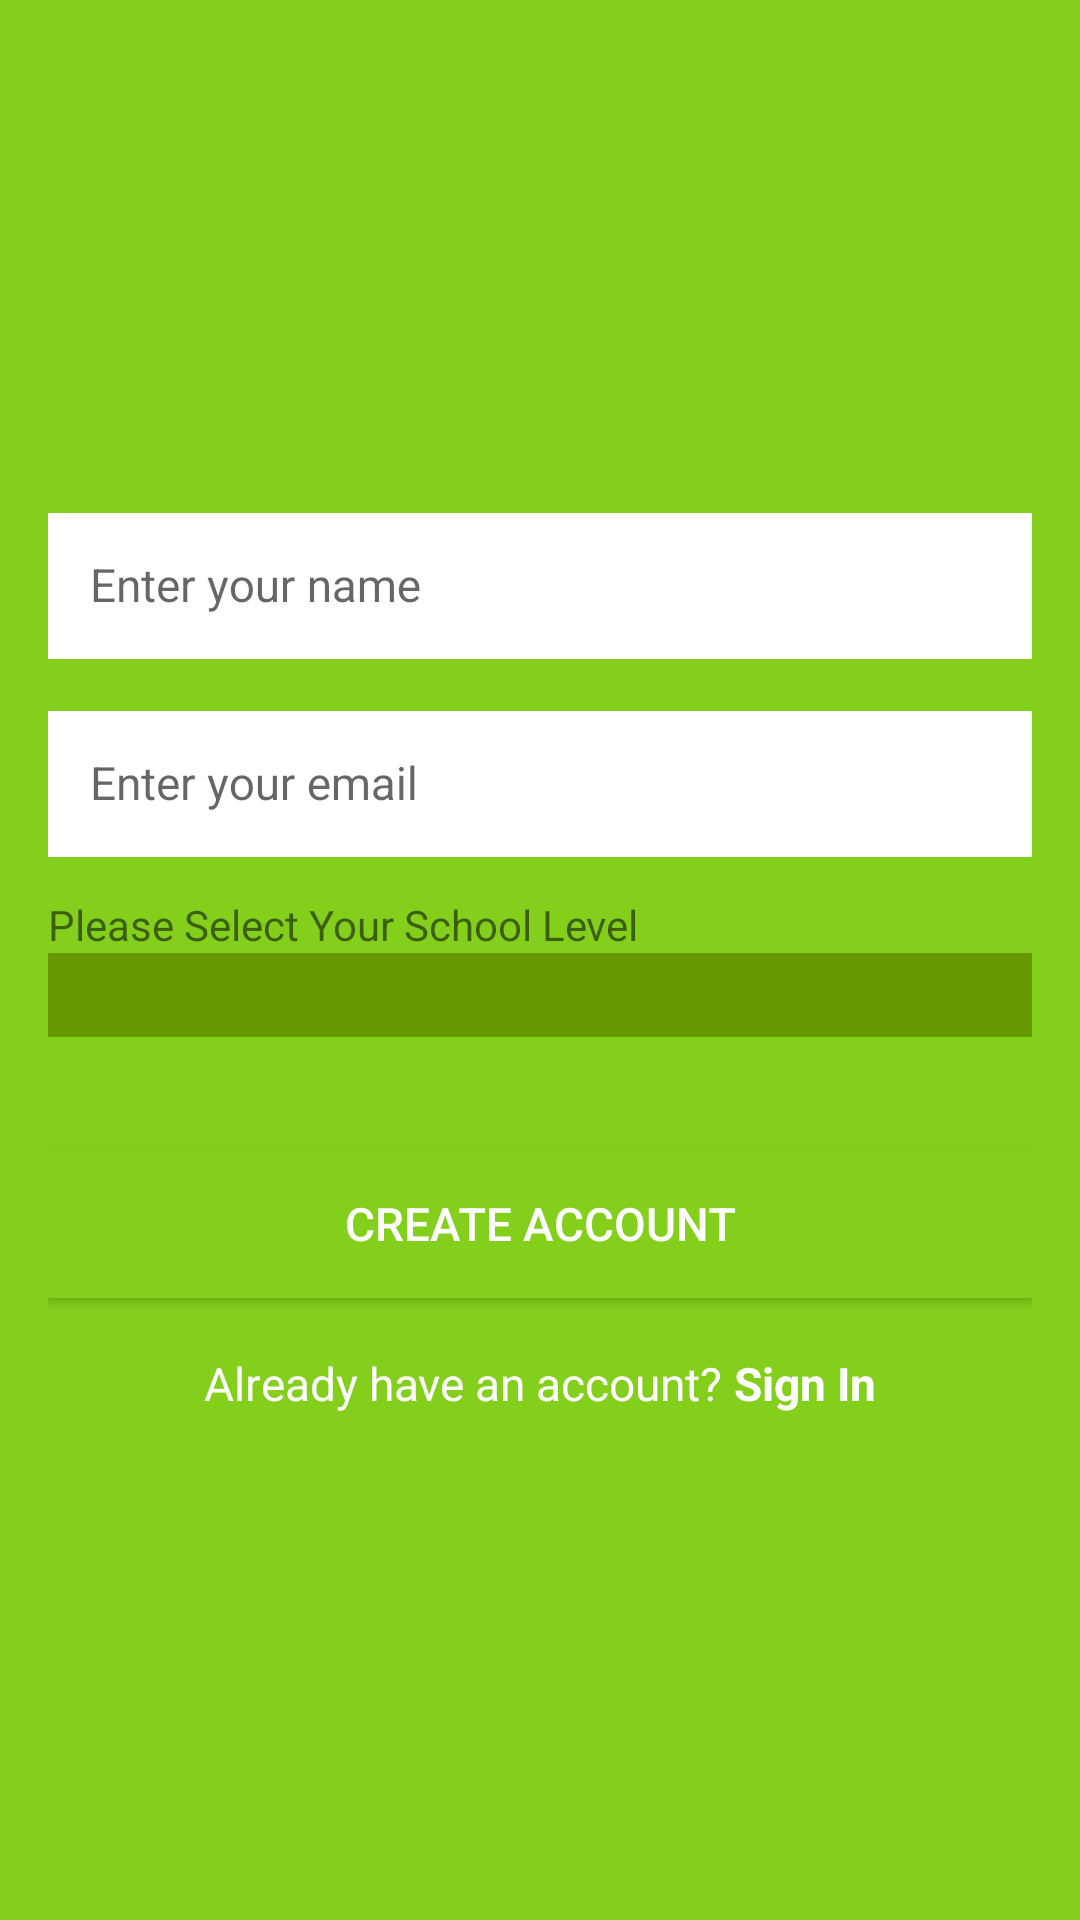

Produce the Android XML layout that renders to this screen, including the resource entries it uses.
<!-- AndroidManifest.xml: application theme AppTheme -->
<!-- res/layout/activity_create_account.xml -->
<ScrollView xmlns:android="http://schemas.android.com/apk/res/android"
    xmlns:app="http://schemas.android.com/apk/res-auto"
    xmlns:tools="http://schemas.android.com/tools"
    android:layout_width="match_parent"
    android:layout_height="match_parent"
    android:fillViewport="true"
    tools:context=".ui.login.CreateAccountActivity">

    <LinearLayout
        android:id="@+id/linear_layout_create_account_activity"
        android:layout_width="match_parent"
        android:layout_height="wrap_content"
        android:gravity="center"
        android:orientation="vertical"
        android:paddingBottom="@dimen/activity_vertical_margin"
        android:paddingLeft="@dimen/activity_horizontal_margin"
        android:paddingRight="@dimen/activity_horizontal_margin"
        android:paddingTop="@dimen/activity_vertical_margin">

        <LinearLayout
            android:layout_width="0px"
            android:layout_height="0px"
            android:focusable="true"
            android:focusableInTouchMode="true" />

        <android.support.design.widget.TextInputLayout
            android:id="@+id/til_username_create"
            android:layout_width="match_parent"
            android:layout_height="wrap_content"
            android:layout_marginBottom="@dimen/lists_title_bottom_margin"
            app:hintTextAppearance="@style/HintText">

            <EditText
                android:id="@+id/edit_text_username_create"
                android:layout_width="match_parent"
                android:layout_height="wrap_content"
                android:background="@android:color/white"
                android:hint="@string/hint_enter_username"
                android:inputType="textCapWords"
                android:padding="@dimen/edit_text_padding"
                android:textColor="@color/black"
                android:textColorHint="@color/dark_grey"
                android:textSize="@dimen/login_buttons_text_size" />
        </android.support.design.widget.TextInputLayout>

        <android.support.design.widget.TextInputLayout
            android:id="@+id/til_email_create"
            android:layout_width="match_parent"
            android:layout_height="wrap_content"
            app:hintTextAppearance="@style/HintText"
            android:layout_marginBottom="@dimen/lists_title_bottom_margin">

            <EditText
                android:id="@+id/edit_text_email_create"
                android:layout_width="match_parent"
                android:layout_height="wrap_content"
                android:background="@android:color/white"
                android:hint="@string/hint_enter_email"
                android:inputType="textEmailAddress"
                android:padding="@dimen/edit_text_padding"
                android:textColor="@color/black"
                android:textColorHint="@color/dark_grey"
                android:textSize="@dimen/login_buttons_text_size" />
        </android.support.design.widget.TextInputLayout>

        <android.support.design.widget.TextInputLayout
            android:id="@+id/til_schoollevel_create"
            android:layout_width="match_parent"
            android:layout_height="wrap_content"
            android:layout_marginBottom="@dimen/margin_normal"
            app:hintTextAppearance="@style/HintText">
            <TextView
                android:layout_width="match_parent"
                android:layout_height="wrap_content"
                android:text="Please Select Your School Level"/>

            <android.support.v7.widget.AppCompatSpinner
                android:id="@+id/spinner_school_level_create"
                android:layout_width="match_parent"
                android:layout_height="wrap_content"
                android:background="@android:color/holo_green_dark"
                android:padding="@dimen/edit_text_padding" />
        </android.support.design.widget.TextInputLayout>

        <Button
            android:id="@+id/btn_create_account_final"
            android:layout_width="match_parent"
            android:layout_height="@dimen/input_field_height"
            android:background="@color/primary"
            android:onClick="onCreateAccountPressed"
            android:text="@string/title_activity_create_account"
            android:textColor="@android:color/white"
            android:textSize="@dimen/login_buttons_text_size" />

        <LinearLayout
            android:layout_width="match_parent"
            android:layout_height="wrap_content"
            android:layout_marginTop="@dimen/margin_small"
            android:gravity="center"
            android:orientation="horizontal">

            <TextView
                android:id="@+id/tv_already_have_account"
                style="@style/LoginCreateText"
                android:layout_width="wrap_content"
                android:layout_height="wrap_content"
                android:text="@string/text_already_have_account" />

            <TextView
                android:id="@+id/tv_sign_in"
                style="@style/LoginCreateTextButton"
                android:layout_width="wrap_content"
                android:layout_height="wrap_content"
                android:onClick="onSignInPressed"
                android:text="@string/button_sign_in" />
        </LinearLayout>
    </LinearLayout>
</ScrollView>
<!-- resources referenced by this layout -->
<resources>
  <color name="black">#616161</color>
  <color name="dark_grey">#AEAEAE</color>
  <color name="primary">#83CF1C</color>
  <dimen name="activity_horizontal_margin">16dp</dimen>
  <dimen name="activity_vertical_margin">16dp</dimen>
  <dimen name="edit_text_padding">14dp</dimen>
  <dimen name="input_field_height">50dp</dimen>
  <dimen name="lists_title_bottom_margin">13dp</dimen>
  <dimen name="login_buttons_text_size">15.3sp</dimen>
  <dimen name="margin_normal">37dp</dimen>
  <dimen name="margin_small">16dp</dimen>
  <string name="button_sign_in">Sign In</string>
  <string name="hint_enter_email">Enter your email</string>
  <string name="hint_enter_username">Enter your name</string>
  <string name="text_already_have_account">Already have an account?</string>
  <string name="title_activity_create_account">Create Account</string>
  <style name="HintText">
          <item name="android:textSize">0dp</item>
      </style>
  <style name="LoginCreateText">
          <item name="android:textSize">@dimen/login_buttons_text_size</item>
          <item name="android:textColor">@android:color/white</item>
          <item name="android:layout_margin">2dp</item>
      </style>
  <style name="LoginCreateTextButton">
          <item name="android:textSize">@dimen/login_buttons_text_size</item>
          <item name="android:textStyle">bold</item>
          <item name="android:textColor">@android:color/white</item>
          <item name="android:layout_margin">2dp</item>
          <item name="android:clickable">true</item>
      </style>
  <style name="AppTheme" parent="AppTheme.Base">
      </style>
  <style name="AppTheme.Base" parent="Theme.AppCompat.Light.NoActionBar">
          <item name="colorPrimary">@color/primary</item>
          <item name="colorPrimaryDark">@color/primary_dark</item>
          <item name="colorAccent">@color/dark_green</item>
          <item name="android:colorBackground">@color/primary</item>
          <item name="android:textColorPrimary">@android:color/white</item>
          <item name="android:textColorSecondary">#fcfcfc</item>
      </style>
  <color name="primary_dark">#5AB831</color>
  <color name="dark_green">#388E3C</color>
</resources>
